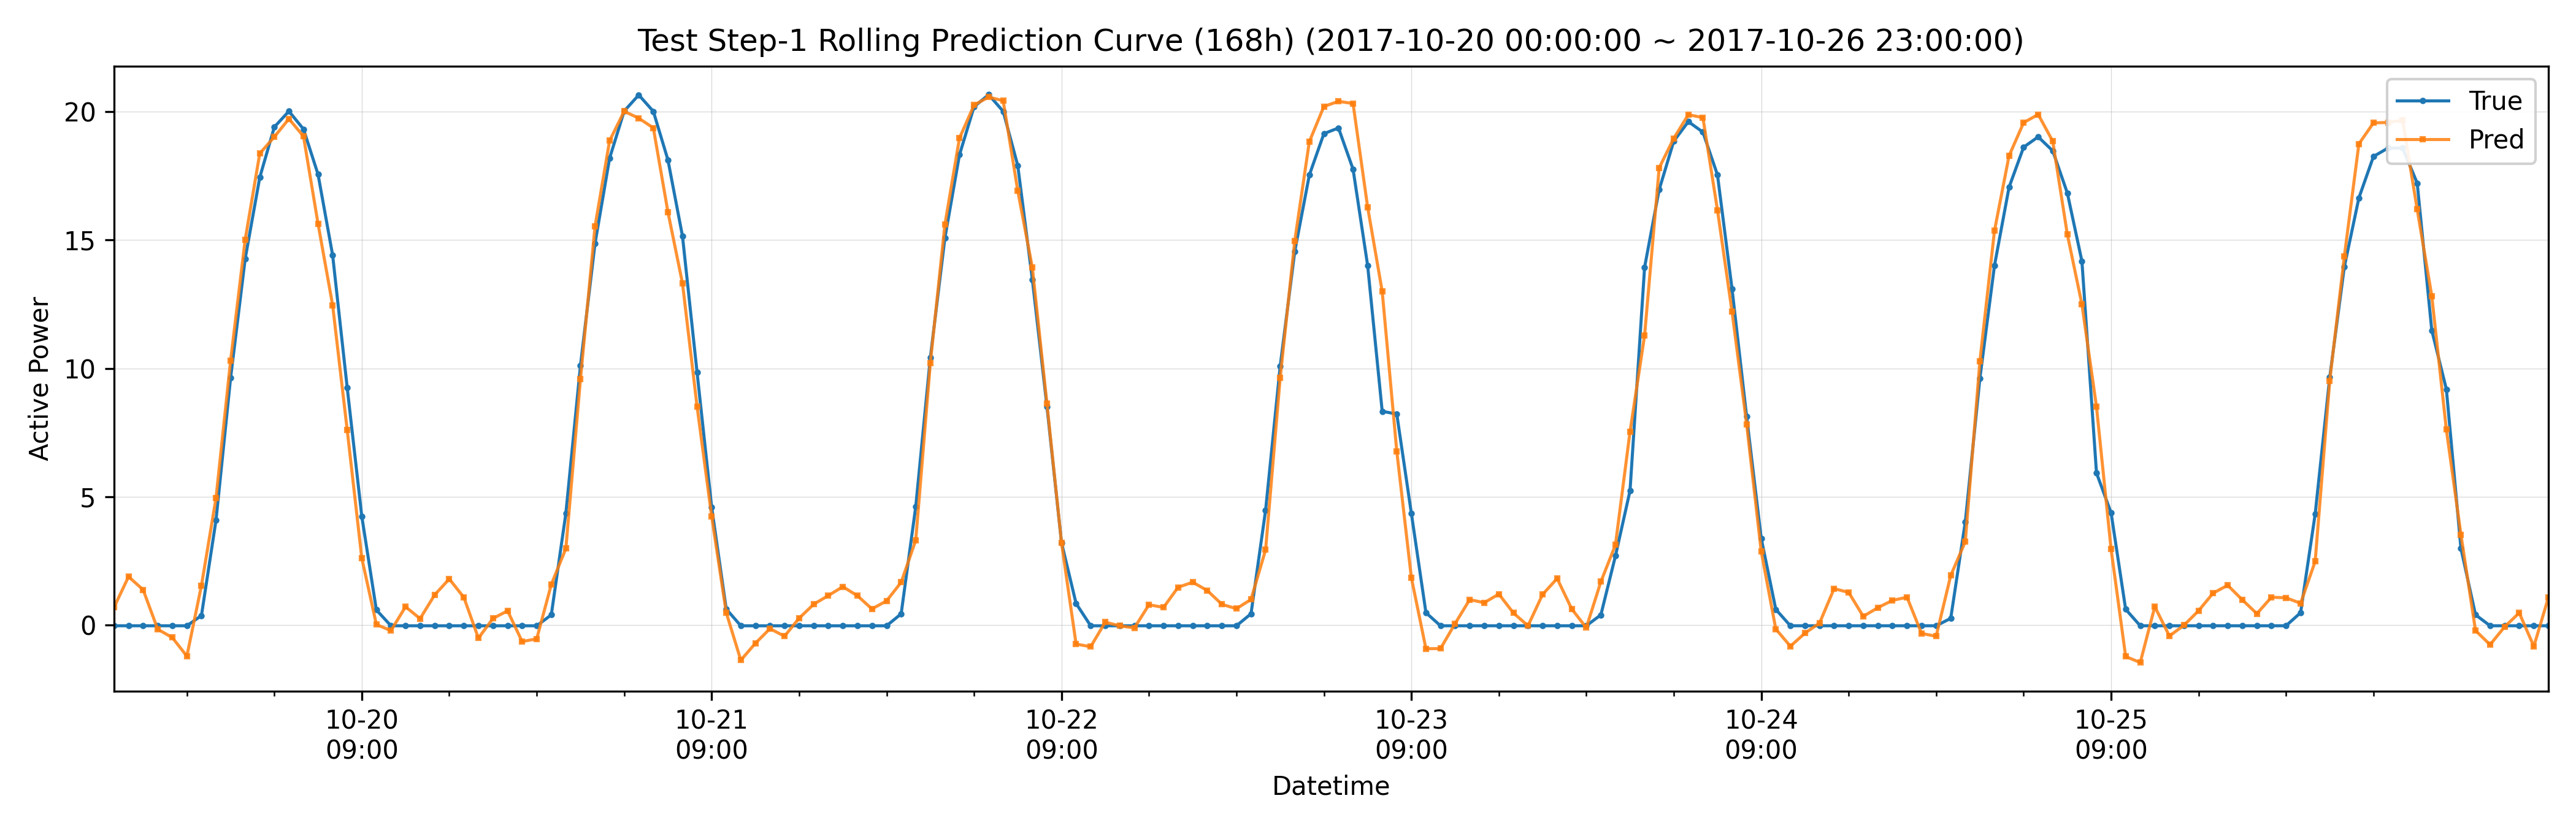

Values plotted in this chart, from the file beside it:
datetime, hour_of_day, true, pred, is_daytime
2017-10-20 00:00:00, 0, -0.02071, 0.6957, 0
2017-10-20 01:00:00, 1, -0.0206, 1.891, 0
2017-10-20 02:00:00, 2, -0.0208, 1.381, 0
2017-10-20 03:00:00, 3, -0.02083, -0.1558, 0
2017-10-20 04:00:00, 4, -0.02093, -0.4797, 0
2017-10-20 05:00:00, 5, -0.02096, -1.204, 0
2017-10-20 06:00:00, 6, 0.3757, 1.544, 1
2017-10-20 07:00:00, 7, 4.095, 4.954, 1
2017-10-20 08:00:00, 8, 9.627, 10.3, 1
2017-10-20 09:00:00, 9, 14.27, 15.01, 1
2017-10-20 10:00:00, 10, 17.44, 18.37, 1
2017-10-20 11:00:00, 11, 19.4, 19.02, 1
2017-10-20 12:00:00, 12, 20.02, 19.72, 1
2017-10-20 13:00:00, 13, 19.32, 19.04, 1
2017-10-20 14:00:00, 14, 17.56, 15.63, 1
2017-10-20 15:00:00, 15, 14.41, 12.46, 1
2017-10-20 16:00:00, 16, 9.248, 7.6, 1
2017-10-20 17:00:00, 17, 4.243, 2.615, 1
2017-10-20 18:00:00, 18, 0.5958, 0.02881, 1
2017-10-20 19:00:00, 19, -0.02125, -0.2094, 0
2017-10-20 20:00:00, 20, -0.02119, 0.7187, 0
2017-10-20 21:00:00, 21, -0.02108, 0.2578, 0
2017-10-20 22:00:00, 22, -0.02104, 1.184, 0
2017-10-20 23:00:00, 23, -0.021, 1.801, 0
2017-10-21 00:00:00, 0, -0.02107, 1.087, 0
2017-10-21 01:00:00, 1, -0.0209, -0.5021, 0
2017-10-21 02:00:00, 2, -0.02117, 0.2623, 0
2017-10-21 03:00:00, 3, -0.02128, 0.5632, 0
2017-10-21 04:00:00, 4, -0.02135, -0.6356, 0
2017-10-21 05:00:00, 5, -0.02131, -0.5292, 0
2017-10-21 06:00:00, 6, 0.404, 1.589, 1
2017-10-21 07:00:00, 7, 4.362, 2.99, 1
2017-10-21 08:00:00, 8, 10.11, 9.586, 1
2017-10-21 09:00:00, 9, 14.87, 15.53, 1
2017-10-21 10:00:00, 10, 18.19, 18.87, 1
2017-10-21 11:00:00, 11, 20.02, 20.01, 1
2017-10-21 12:00:00, 12, 20.65, 19.74, 1
2017-10-21 13:00:00, 13, 20.01, 19.37, 1
2017-10-21 14:00:00, 14, 18.12, 16.1, 1
2017-10-21 15:00:00, 15, 15.15, 13.31, 1
2017-10-21 16:00:00, 16, 9.846, 8.519, 1
2017-10-21 17:00:00, 17, 4.602, 4.245, 1
2017-10-21 18:00:00, 18, 0.6324, 0.4936, 1
2017-10-21 19:00:00, 19, -0.02146, -1.361, 0
2017-10-21 20:00:00, 20, -0.02149, -0.7027, 0
2017-10-21 21:00:00, 21, -0.02147, -0.1346, 0
2017-10-21 22:00:00, 22, -0.02136, -0.4281, 0
2017-10-21 23:00:00, 23, -0.02138, 0.2729, 0
2017-10-22 00:00:00, 0, -0.02137, 0.8172, 0
2017-10-22 01:00:00, 1, -0.02131, 1.153, 0
2017-10-22 02:00:00, 2, -0.0216, 1.502, 0
2017-10-22 03:00:00, 3, -0.0217, 1.148, 0
2017-10-22 04:00:00, 4, -0.02166, 0.6332, 0
2017-10-22 05:00:00, 5, -0.02166, 0.9502, 0
2017-10-22 06:00:00, 6, 0.4427, 1.671, 1
2017-10-22 07:00:00, 7, 4.614, 3.31, 1
2017-10-22 08:00:00, 8, 10.41, 10.2, 1
2017-10-22 09:00:00, 9, 15.07, 15.6, 1
2017-10-22 10:00:00, 10, 18.32, 18.97, 1
2017-10-22 11:00:00, 11, 20.19, 20.25, 1
... 108 more rows
